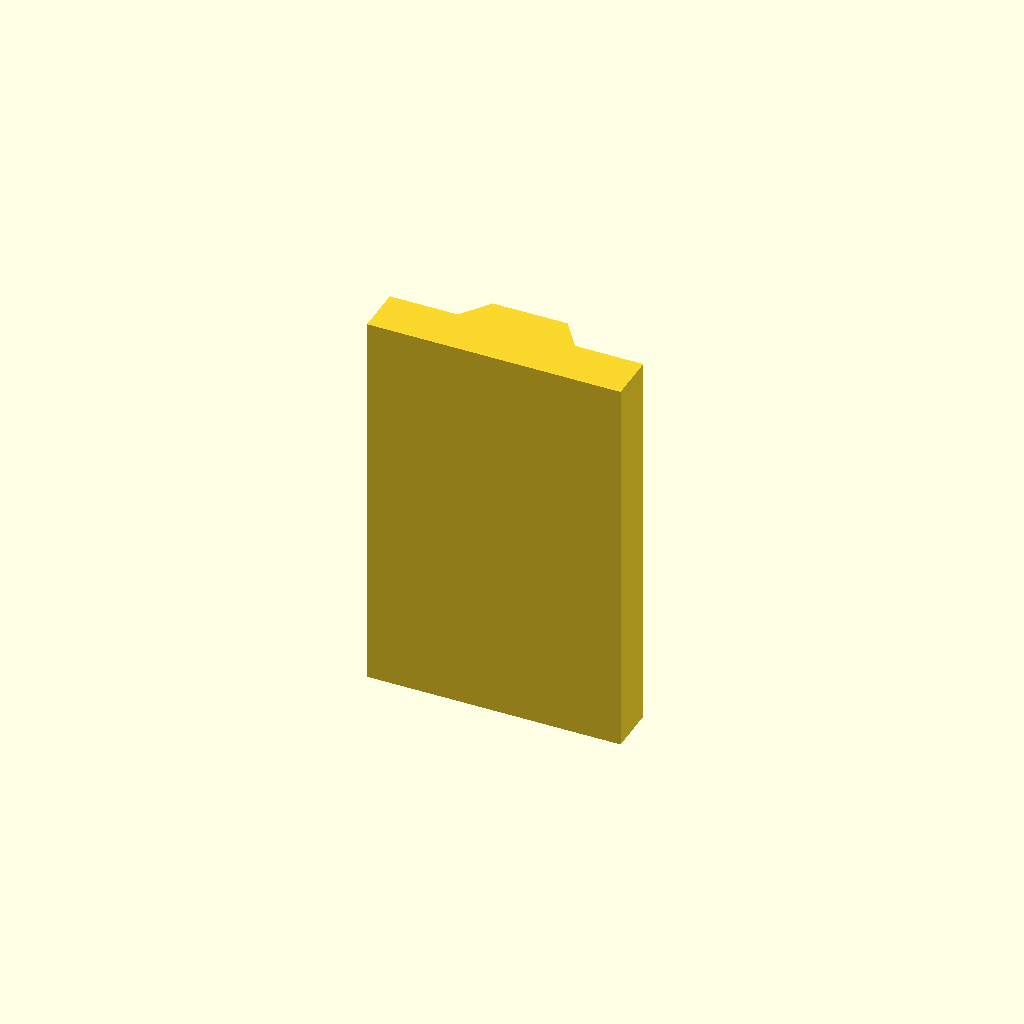
Cell 1: rendered with the file's own defaults.
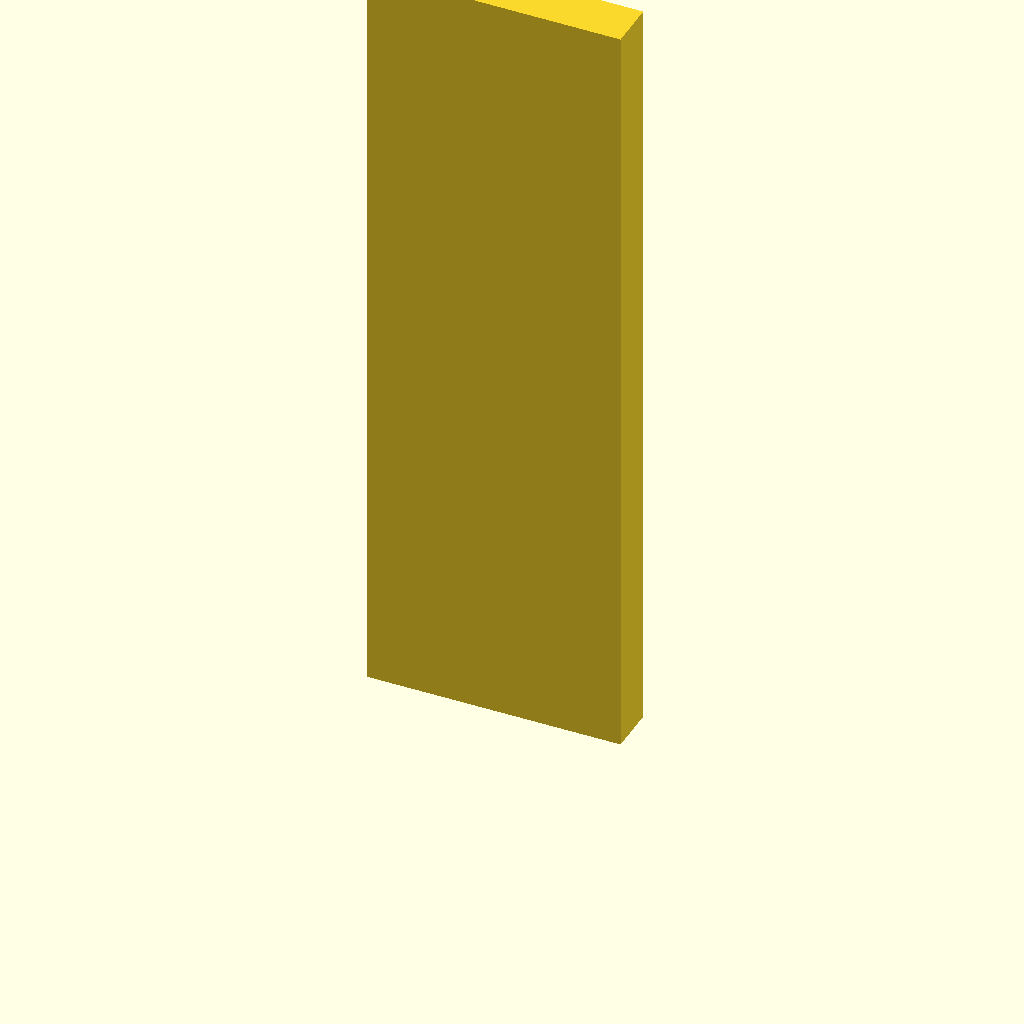
Cell 2 — plate_t set to 160, the other parameters unchanged.
All cells are drawn from one camera (rotation 55°, 0°, 25°, orthographic, colour scheme Cornfield), so only the parameter changes between them.
The OpenSCAD source (optional_data/data/sketch2/vguides/part_0118.scad):
$fn = 32;

// ----------------------------------------------------------------------
// V guide rail: dovetail, 52 mm wide
// ----------------------------------------------------------------------

// --- parameters (mm) ---
rail_w = 52;              // rail width, X
base_t = 10;              // base plate thickness
v_depth = 6;              // V feature depth / height
v_half_w = 12;            // half width of the V at the base face
plate_t = 80;             // rail length, Z (the extrusion height)
top_half_w = 7.7;         // half width at the dovetail top
fit_tol = 0.1;            // declared fit tolerance (prompt contract)
free_tol = 0.3;           // declared free tolerance (prompt contract)

dovetail_base = 2 * v_half_w;  // dovetail width at the base
dovetail_top = 2 * top_half_w;  // dovetail width at the top

profile = [[0, 0], [52, 0], [52, 10], [38, 10], [33.7, 16], [18.3, 16], [14, 10], [0, 10]];  // primary outline, 8 points, counter clockwise

// --- the one profile operation ---
linear_extrude(height = plate_t) polygon(points = profile);
Customizer parameters (derived from the source; name, type, default, range or options):
rail_w: number, default 52
base_t: number, default 10
v_depth: number, default 6
v_half_w: number, default 12
plate_t: number, default 80
top_half_w: number, default 7.7
fit_tol: number, default 0.1
free_tol: number, default 0.3
